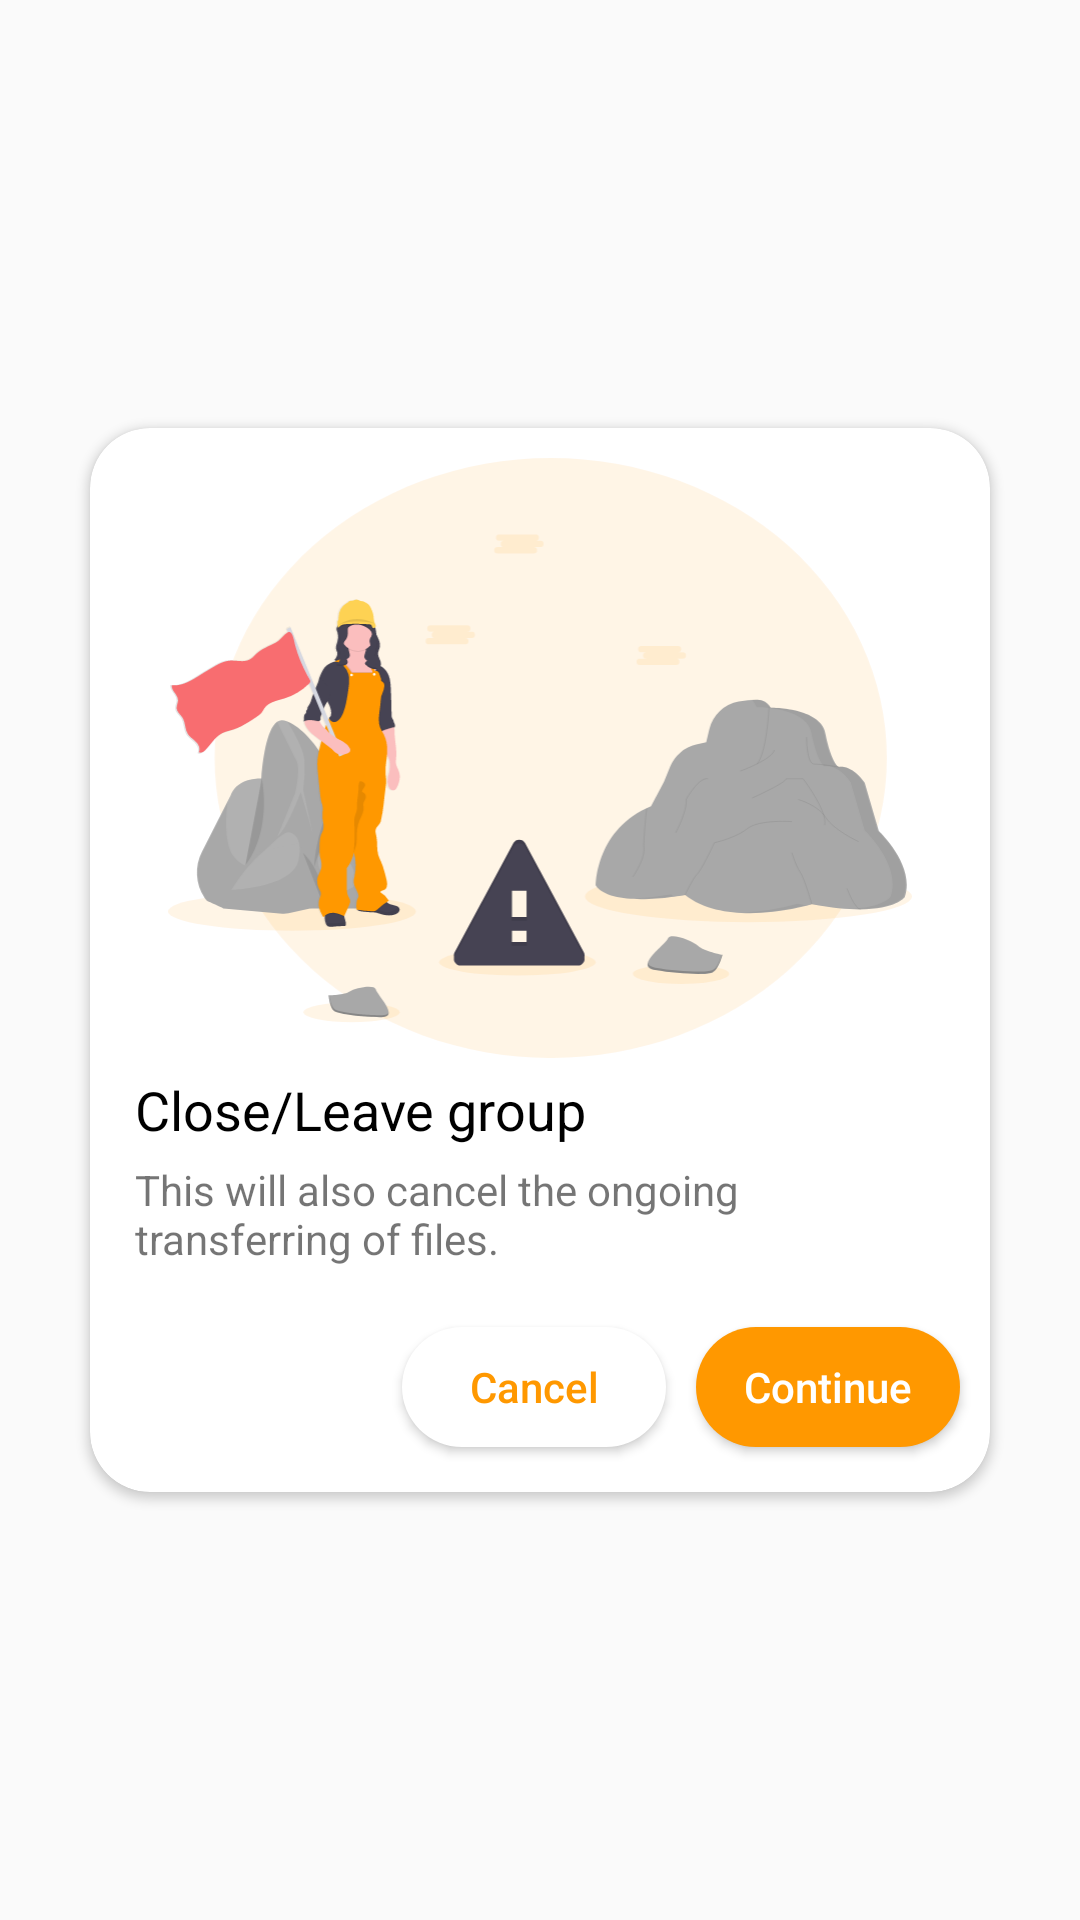

The Android layout XML behind this screen, and the referenced resources:
<!-- AndroidManifest.xml: application theme AppTheme -->
<!-- res/layout/alert_close_group.xml -->
<?xml version="1.0" encoding="utf-8"?>
<RelativeLayout xmlns:android="http://schemas.android.com/apk/res/android"
    xmlns:app="http://schemas.android.com/apk/res-auto"
    android:layout_width="match_parent"
    android:layout_height="wrap_content"
    app:cardCornerRadius="@dimen/top_corner_radius">

    <androidx.cardview.widget.CardView
        android:layout_width="@dimen/alert_dialog_width"
        android:layout_height="wrap_content"
        android:layout_centerInParent="true"
        app:cardCornerRadius="@dimen/top_corner_radius">

        <LinearLayout
            android:layout_width="match_parent"
            android:layout_height="wrap_content"
            android:layout_marginStart="5dp"
            android:layout_marginTop="10dp"
            android:layout_marginEnd="5dp"
            android:layout_marginBottom="10dp"
            android:orientation="vertical">

            <androidx.appcompat.widget.AppCompatImageView
                android:layout_width="match_parent"
                android:layout_height="200dp"
                android:layout_gravity="center"
                android:layout_marginHorizontal="10dp"
                app:srcCompat="@drawable/ic_warning_image" />

            <TextView
                android:layout_width="wrap_content"
                android:layout_height="wrap_content"
                android:layout_marginHorizontal="10dp"
                android:layout_marginTop="5dp"
                android:text="Close/Leave group"
                android:textColor="@color/black"
                android:textSize="18sp" />

            <TextView
                android:layout_width="match_parent"
                android:layout_height="wrap_content"
                android:layout_marginHorizontal="10dp"
                android:layout_marginVertical="5dp"
                android:text="This will also cancel the ongoing transferring of files."
                android:textSize="14sp" />

            <LinearLayout
                android:layout_width="wrap_content"
                android:layout_height="wrap_content"
                android:layout_gravity="end"
                android:layout_marginTop="10dp"
                android:orientation="horizontal">

                <androidx.appcompat.widget.AppCompatButton
                    android:id="@+id/btnCancel"
                    android:layout_width="wrap_content"
                    android:layout_height="40dp"
                    android:layout_margin="5dp"
                    android:background="@drawable/round"
                    android:elevation="0dp"
                    android:gravity="center"
                    android:paddingStart="15dp"
                    android:paddingEnd="15dp"
                    android:text="@string/cancel"
                    android:textAlignment="gravity"
                    android:textAllCaps="false"
                    android:textColor="@color/colorAccent" />

                <androidx.appcompat.widget.AppCompatButton
                    android:id="@+id/btnClose"
                    android:layout_width="wrap_content"
                    android:layout_height="40dp"
                    android:layout_margin="5dp"
                    android:background="@drawable/round"
                    android:backgroundTint="@color/colorAccent"
                    android:elevation="0dp"
                    android:gravity="center"
                    android:paddingStart="15dp"
                    android:paddingEnd="15dp"
                    android:text="@string/Continue"
                    android:textAlignment="gravity"
                    android:textAllCaps="false"
                    android:textColor="@color/white" />
            </LinearLayout>
        </LinearLayout>
    </androidx.cardview.widget.CardView>
</RelativeLayout>
<!-- resources referenced by this layout -->
<resources>
  <color name="black">#000000</color>
  <color name="colorAccent">#FF9800</color>
  <color name="white">#ffffff</color>
  <dimen name="alert_dialog_width">300dp</dimen>
  <dimen name="top_corner_radius">20dp</dimen>
  <!-- drawable ic_warning_image: vector/xml drawable (drawable, 46327 chars, omitted) -->
  <!-- drawable round (drawable) -->
  <?xml version="1.0" encoding="utf-8"?>
  <shape xmlns:android="http://schemas.android.com/apk/res/android">
      <corners android:radius="25pt" />
      <solid android:color="@color/white" />
  </shape>
  <string name="Continue">Continue</string>
  <string name="cancel">Cancel</string>
  <style name="AppTheme" parent="Theme.AppCompat.Light.DarkActionBar">
          
          <item name="colorPrimary">@color/colorPrimary</item>
          <item name="colorPrimaryDark">@color/colorPrimaryDark</item>
          <item name="colorAccent">@color/colorAccent</item>
          <item name="android:navigationBarColor">@color/colorPrimary</item>
          <item name="actionModeStyle">@style/ActionMode</item>
          <item name="android:homeAsUpIndicator">@drawable/ic_home_as_up_indicator</item>
      </style>
  <color name="colorPrimary">#00324C</color>
  <color name="colorPrimaryDark">#002335</color>
  <style name="ActionMode" parent="Widget.AppCompat.ActionMode">
          <item name="background">@color/colorPrimary</item>
      </style>
  <!-- drawable ic_home_as_up_indicator (drawable) -->
  <vector xmlns:android="http://schemas.android.com/apk/res/android"
      android:width="24dp"
      android:height="24dp"
      android:viewportWidth="24"
      android:viewportHeight="24">
    <path
        android:fillColor="@color/white"
        android:pathData="M20,11H6.83l2.88,-2.88c0.39,-0.39 0.39,-1.02 0,-1.41 -0.39,-0.39 -1.02,-0.39 -1.41,0L3.71,11.3c-0.39,0.39 -0.39,1.02 0,1.41L8.3,17.3c0.39,0.39 1.02,0.39 1.41,0 0.39,-0.39 0.39,-1.02 0,-1.41L6.83,13H20c0.55,0 1,-0.45 1,-1s-0.45,-1 -1,-1z"/>
  </vector>
</resources>
